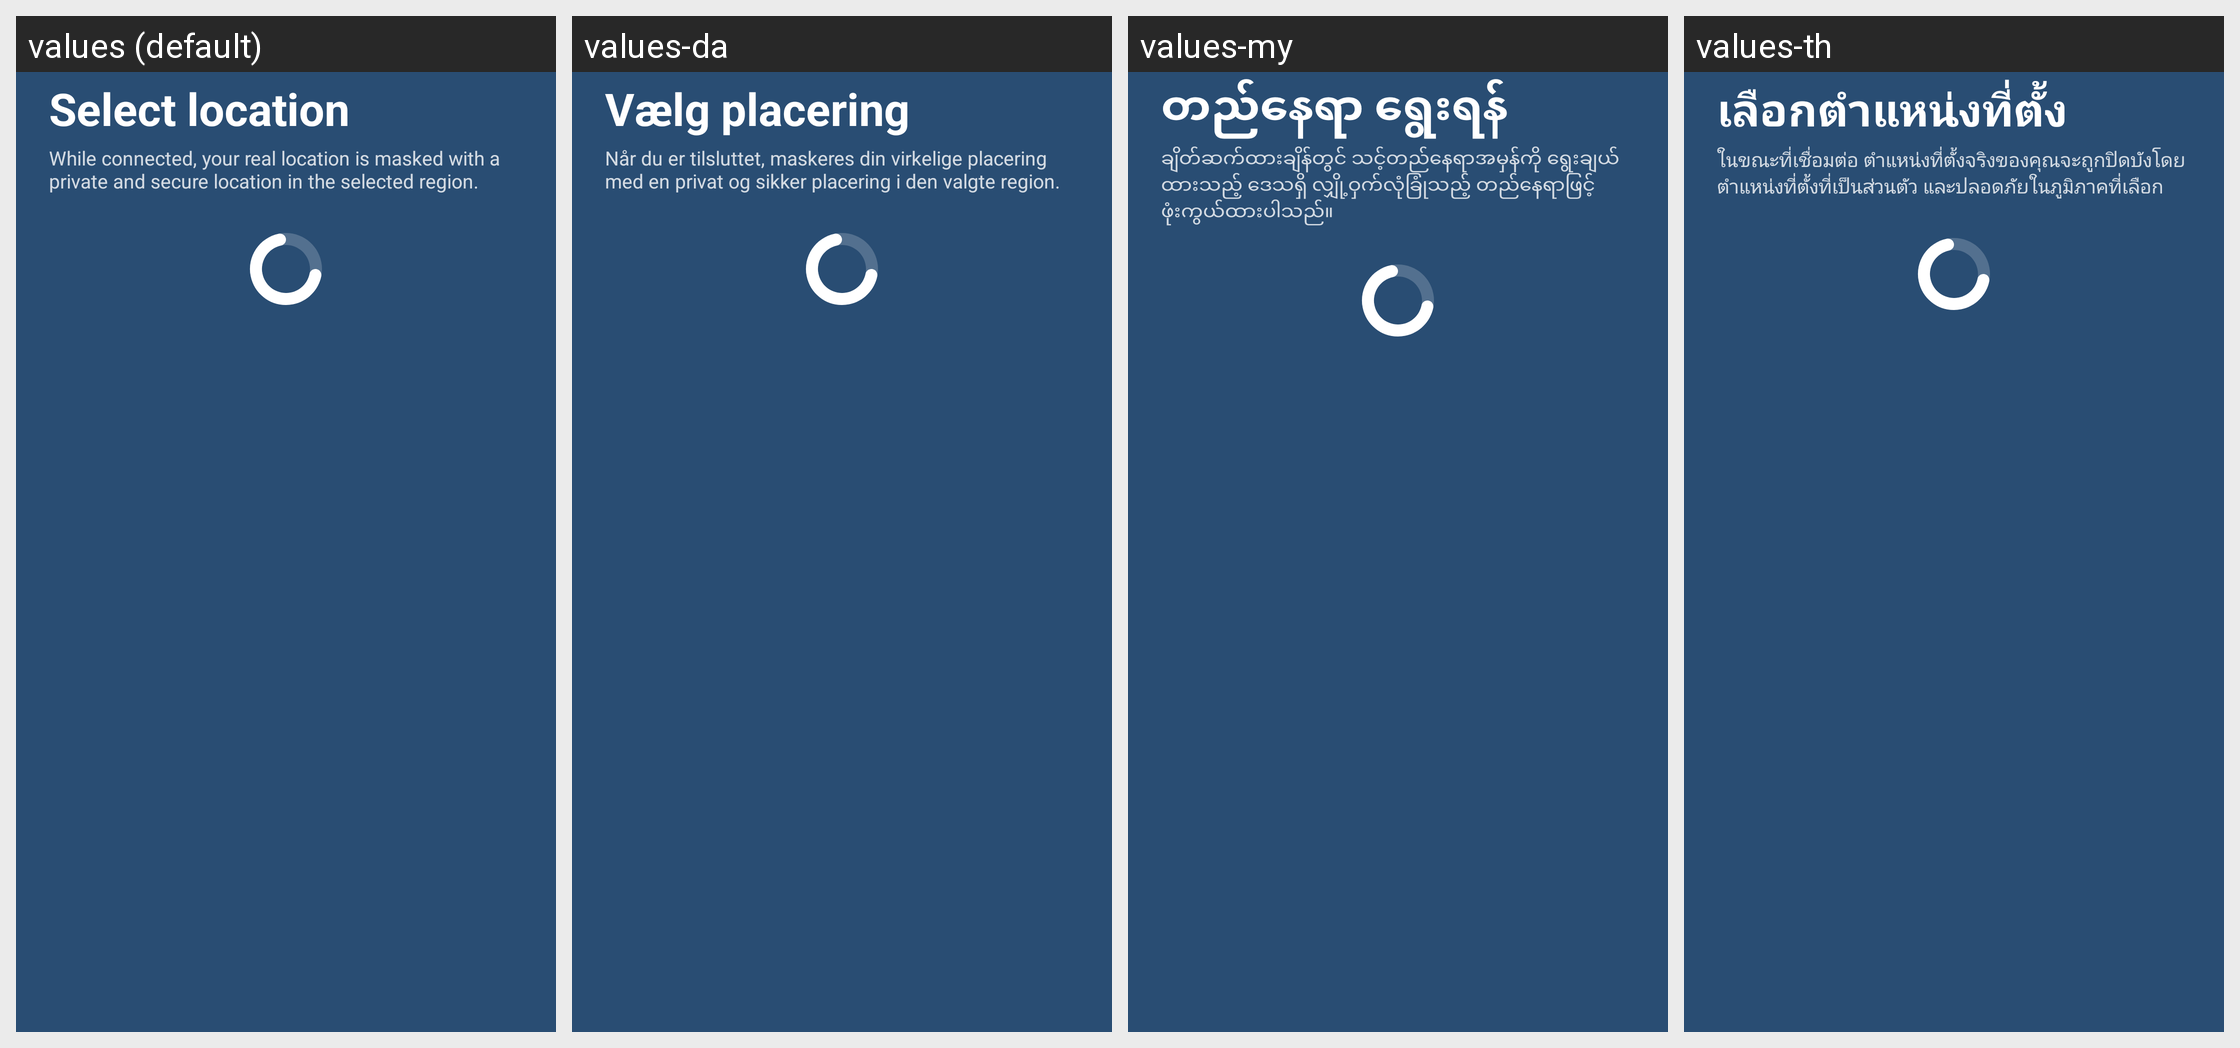

Here is an Android app screen in its default locale and in the app's own translations. Write out the translated-string differences for the strings that appear on this screen.
Android screen res/layout/select_location_header.xml rendered under 4 locales, left to right: values (default), values-da, values-my, values-th. Device: Nexus 5 (rendered at 1080×1920; each locale shown at half size, 540×960, under a caption strip naming it); theme AppTheme.
Other locales in the repository, not shown: values-de, values-es, values-fi, values-fr, values-it, values-ja, values-ko, values-nb, values-nl, values-pl, values-pt, values-ru, values-sv, values-tr, values-zh-rCN, values-zh-rTW.
Strings drawn on this screen, with the default value and each locale's value (text and hints the layout hard-codes, and strings that could not be matched under every locale, appear in the picture but are not listed):

select_location
  values: Select location
  values-da: Vælg placering
  values-my: တည်နေရာ ရွေးရန်
  values-th: เลือกตำแหน่งที่ตั้ง

select_location_description
  values: While connected, your real location is masked with a private and secure location in the selected region.
  values-da: Når du er tilsluttet, maskeres din virkelige placering med en privat og sikker placering i den valgte region.
  values-my: ချိတ်ဆက်ထားချိန်တွင် သင့်တည်နေရာအမှန်ကို ရွေးချယ်ထားသည့် ဒေသရှိ လျှို့ဝှက်လုံခြုံသည့် တည်နေရာဖြင့် ဖုံးကွယ်ထားပါသည်။
  values-th: ในขณะที่เชื่อมต่อ ตำแหน่งที่ตั้งจริงของคุณจะถูกปิดบังโดยตำแหน่งที่ตั้งที่เป็นส่วนตัว และปลอดภัยในภูมิภาคที่เลือก
